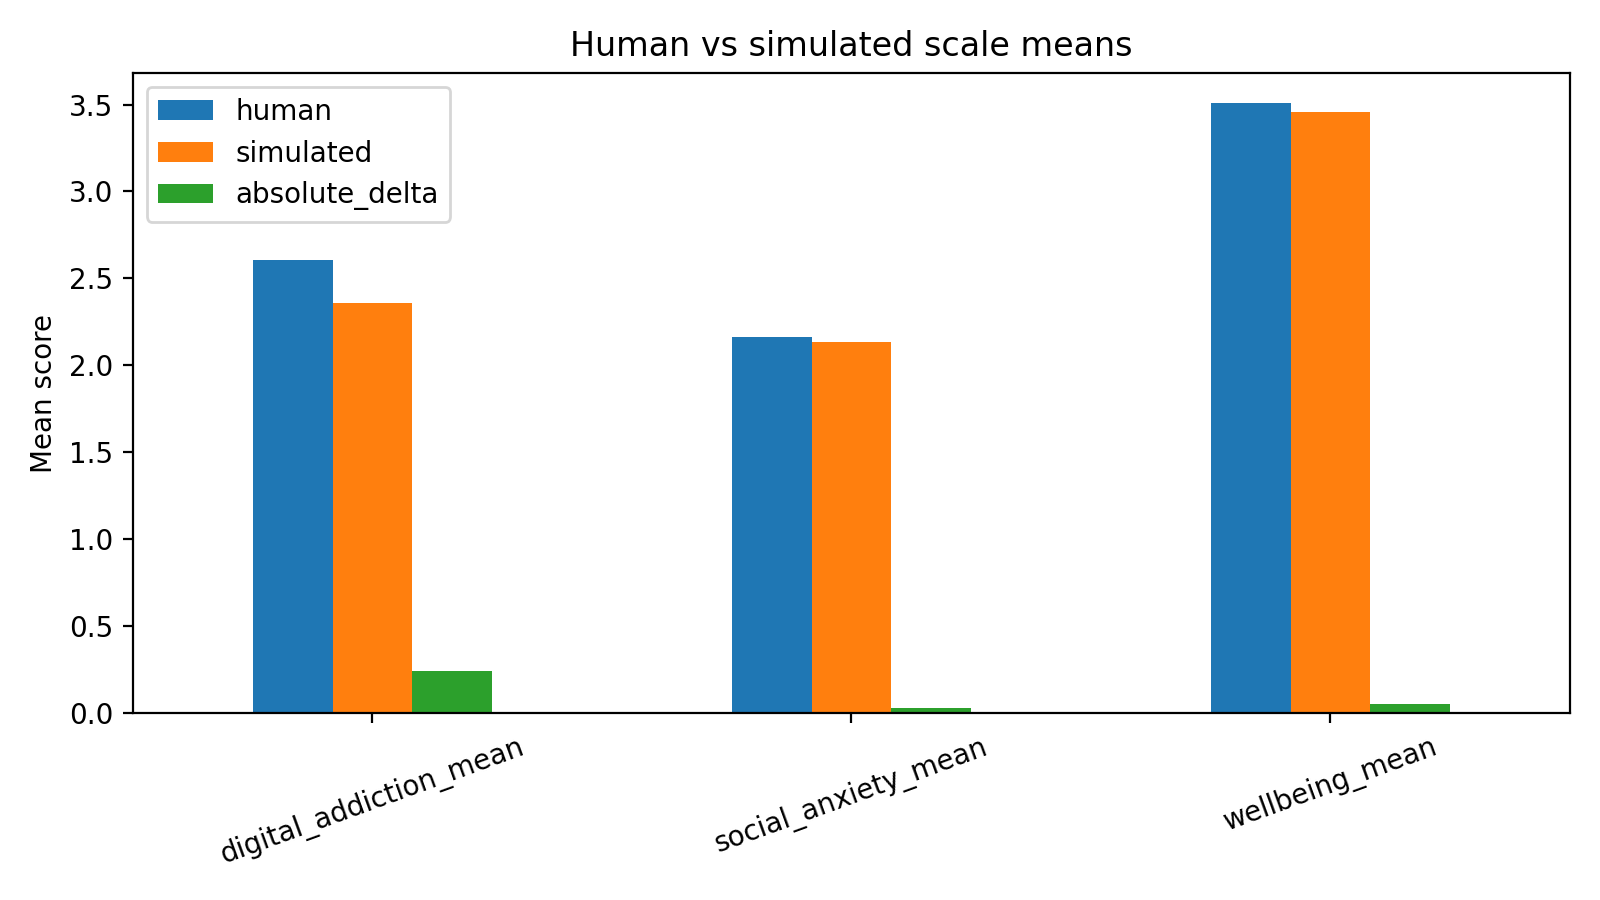

Data behind this chart, as committed beside it:
scale, human, simulated, absolute_delta
digital_addiction_mean, 2.606, 2.36, 0.2456
social_anxiety_mean, 2.165, 2.136, 0.02941
wellbeing_mean, 3.508, 3.456, 0.05173
